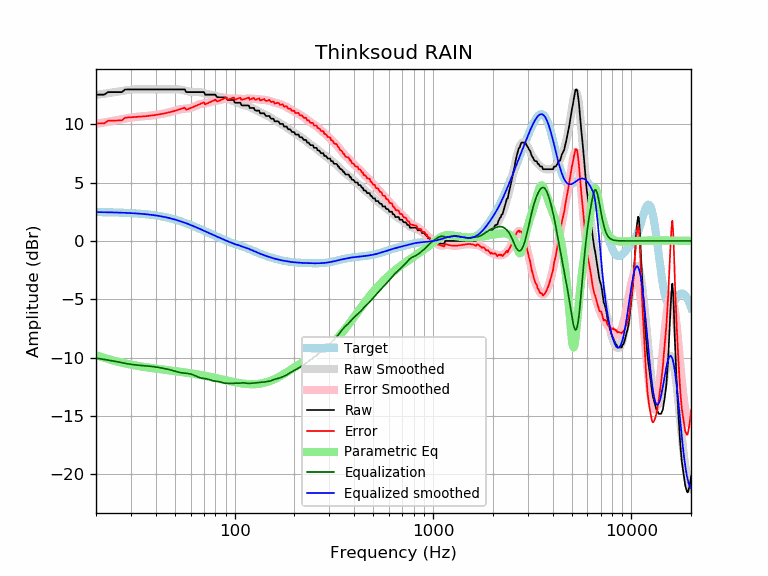

Data behind this chart, as committed beside it:
frequency, raw, error, smoothed, error_smoothed, equalization, parametric_eq, equalized_raw, equalized_smoothed, target
20, 12.54, 10.07, 12.52, 10.04, -10.04, -9.78, 2.50, 2.47, 2.47
21, 12.54, 10.07, 12.57, 10.10, -10.10, -9.90, 2.44, 2.47, 2.47
22, 12.54, 10.08, 12.62, 10.16, -10.16, -10.02, 2.38, 2.46, 2.46
23, 12.76, 10.30, 12.67, 10.21, -10.21, -10.12, 2.55, 2.46, 2.46
24, 12.76, 10.31, 12.72, 10.27, -10.27, -10.21, 2.49, 2.45, 2.45
25, 12.76, 10.32, 12.77, 10.32, -10.32, -10.29, 2.44, 2.44, 2.44
26, 12.76, 10.33, 12.81, 10.38, -10.38, -10.37, 2.38, 2.43, 2.43
27, 12.76, 10.34, 12.86, 10.44, -10.44, -10.43, 2.32, 2.42, 2.42
28, 12.98, 10.57, 12.90, 10.49, -10.49, -10.49, 2.49, 2.41, 2.41
29, 12.99, 10.59, 12.94, 10.54, -10.54, -10.55, 2.45, 2.40, 2.40
30, 12.99, 10.60, 12.96, 10.58, -10.58, -10.60, 2.41, 2.39, 2.39
31, 12.99, 10.62, 12.98, 10.61, -10.61, -10.65, 2.38, 2.37, 2.37
32, 12.99, 10.63, 13.00, 10.64, -10.64, -10.69, 2.35, 2.36, 2.36
33, 12.99, 10.65, 13.00, 10.66, -10.66, -10.73, 2.33, 2.34, 2.34
34, 12.99, 10.67, 13.00, 10.68, -10.68, -10.77, 2.31, 2.32, 2.32
35, 12.99, 10.68, 13.00, 10.69, -10.69, -10.80, 2.30, 2.31, 2.31
36, 12.99, 10.70, 13.00, 10.71, -10.71, -10.83, 2.28, 2.29, 2.29
37, 12.99, 10.73, 12.99, 10.73, -10.73, -10.86, 2.26, 2.26, 2.26
38, 12.99, 10.75, 12.99, 10.75, -10.75, -10.89, 2.24, 2.24, 2.24
39, 12.99, 10.78, 12.99, 10.77, -10.77, -10.92, 2.22, 2.21, 2.21
40, 12.99, 10.80, 12.99, 10.80, -10.80, -10.94, 2.19, 2.19, 2.19
41, 12.99, 10.83, 12.99, 10.83, -10.83, -10.97, 2.16, 2.16, 2.16
42, 12.99, 10.86, 12.99, 10.86, -10.86, -10.99, 2.13, 2.13, 2.13
43, 12.99, 10.89, 12.99, 10.89, -10.89, -11.01, 2.10, 2.10, 2.10
44, 12.99, 10.92, 12.99, 10.92, -10.92, -11.03, 2.07, 2.07, 2.07
45, 12.99, 10.96, 12.99, 10.96, -10.96, -11.06, 2.03, 2.03, 2.03
46, 12.99, 11.00, 12.99, 11.00, -11.00, -11.08, 1.99, 1.99, 1.99
47, 12.99, 11.03, 12.99, 11.04, -11.04, -11.10, 1.95, 1.96, 1.96
48, 12.99, 11.07, 13.00, 11.08, -11.08, -11.12, 1.91, 1.92, 1.92
49, 12.99, 11.11, 13.00, 11.12, -11.12, -11.14, 1.87, 1.88, 1.88
50, 12.99, 11.16, 13.00, 11.17, -11.17, -11.15, 1.82, 1.83, 1.83
51, 12.99, 11.20, 13.00, 11.21, -11.21, -11.17, 1.78, 1.79, 1.79
52, 12.99, 11.24, 12.99, 11.25, -11.25, -11.19, 1.74, 1.75, 1.75
53, 12.99, 11.29, 12.98, 11.28, -11.28, -11.21, 1.71, 1.70, 1.70
54, 12.99, 11.33, 12.96, 11.30, -11.30, -11.23, 1.69, 1.66, 1.66
55, 12.99, 11.38, 12.93, 11.32, -11.32, -11.25, 1.67, 1.61, 1.61
56, 12.99, 11.43, 12.89, 11.33, -11.33, -11.27, 1.66, 1.56, 1.56
57, 12.76, 11.25, 12.86, 11.34, -11.34, -11.29, 1.42, 1.51, 1.51
58, 12.76, 11.30, 12.82, 11.36, -11.36, -11.31, 1.40, 1.46, 1.46
59, 12.76, 11.34, 12.79, 11.38, -11.38, -11.32, 1.38, 1.42, 1.42
60, 12.76, 11.39, 12.77, 11.40, -11.40, -11.34, 1.36, 1.37, 1.37
61, 12.76, 11.44, 12.76, 11.44, -11.44, -11.36, 1.32, 1.32, 1.32
62, 12.76, 11.49, 12.76, 11.49, -11.49, -11.38, 1.27, 1.27, 1.27
63, 12.76, 11.54, 12.76, 11.54, -11.54, -11.40, 1.22, 1.22, 1.22
64, 12.76, 11.59, 12.76, 11.59, -11.59, -11.42, 1.17, 1.17, 1.17
65, 12.76, 11.64, 12.76, 11.64, -11.64, -11.44, 1.12, 1.12, 1.12
66, 12.76, 11.69, 12.76, 11.69, -11.69, -11.46, 1.07, 1.07, 1.07
67, 12.76, 11.74, 12.75, 11.73, -11.73, -11.48, 1.03, 1.02, 1.02
68, 12.76, 11.79, 12.73, 11.76, -11.76, -11.50, 1.00, 0.97, 0.97
69, 12.76, 11.83, 12.70, 11.78, -11.78, -11.52, 0.98, 0.93, 0.93
70, 12.76, 11.88, 12.67, 11.79, -11.79, -11.54, 0.97, 0.88, 0.88
71, 12.54, 11.71, 12.63, 11.80, -11.80, -11.56, 0.74, 0.83, 0.83
72, 12.54, 11.76, 12.60, 11.82, -11.82, -11.58, 0.72, 0.78, 0.78
73, 12.54, 11.80, 12.58, 11.84, -11.84, -11.60, 0.70, 0.74, 0.74
74, 12.54, 11.85, 12.56, 11.87, -11.87, -11.62, 0.67, 0.69, 0.69
75, 12.54, 11.89, 12.55, 11.90, -11.90, -11.64, 0.64, 0.65, 0.65
76, 12.54, 11.94, 12.54, 11.93, -11.93, -11.66, 0.61, 0.60, 0.60
77, 12.54, 11.98, 12.52, 11.96, -11.96, -11.68, 0.58, 0.56, 0.56
78, 12.54, 12.02, 12.51, 11.99, -11.99, -11.70, 0.55, 0.52, 0.52
79, 12.54, 12.07, 12.48, 12.01, -12.01, -11.72, 0.53, 0.47, 0.47
... 553 more rows
